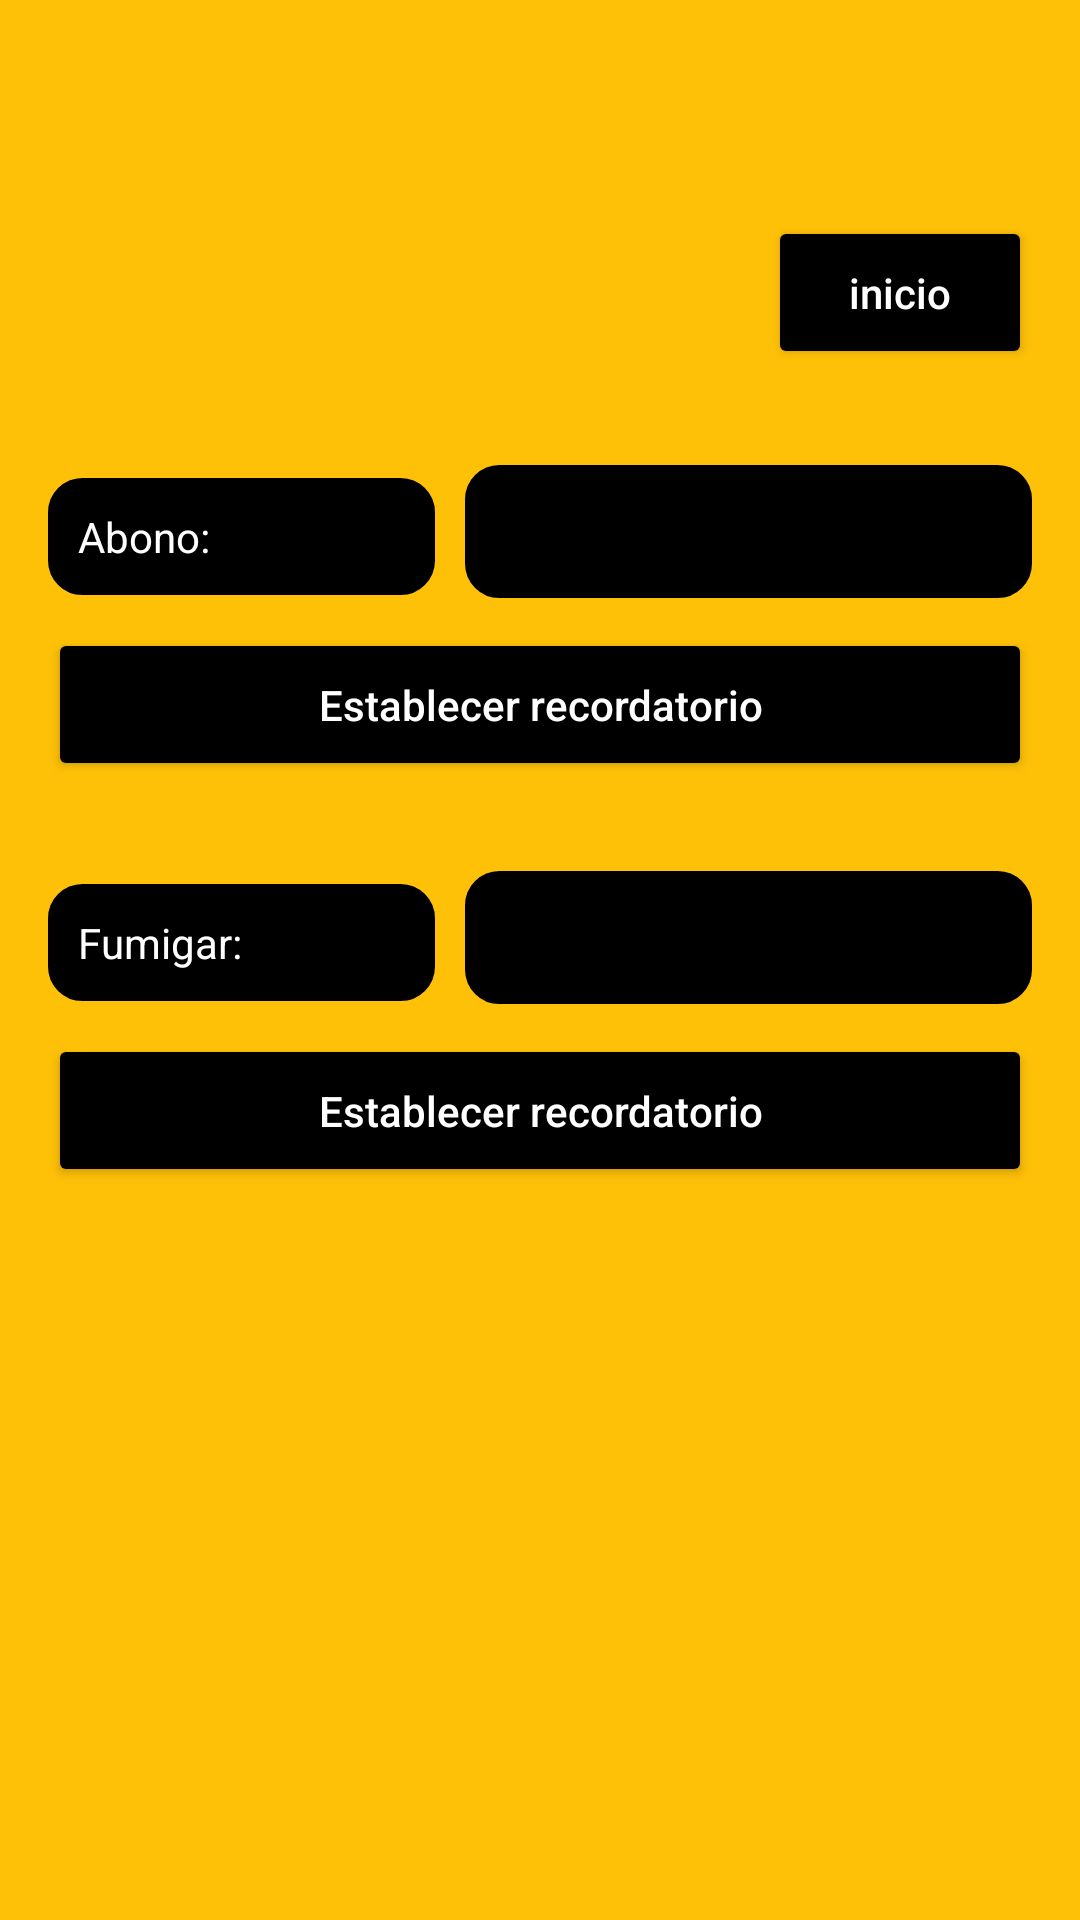

Android layout source for this screen:
<!-- AndroidManifest.xml: application theme Theme.ExampleProjectSENA -->
<!-- res/layout/fragment_crop_tratment_coffe.xml -->
<?xml version="1.0" encoding="utf-8"?>
<androidx.constraintlayout.widget.ConstraintLayout xmlns:android="http://schemas.android.com/apk/res/android"
    xmlns:tools="http://schemas.android.com/tools"
    android:layout_width="match_parent"
    android:layout_height="match_parent"
    android:background="@color/background"
    xmlns:app="http://schemas.android.com/apk/res-auto"
    tools:context=".CropTratmentCoffeFragment">

    <androidx.appcompat.widget.Toolbar
        android:id="@+id/toolbar"
        android:layout_width="0dp"
        android:layout_height="wrap_content"
        app:layout_constraintEnd_toEndOf="parent"
        app:layout_constraintStart_toStartOf="parent"
        app:layout_constraintTop_toTopOf="parent" />

    <Button
        android:id="@+id/buttonHome"
        android:layout_width="wrap_content"
        android:layout_height="wrap_content"
        android:layout_margin="16dp"
        android:backgroundTint="@color/black"
        android:padding="16dp"
        android:text="inicio"
        android:textAllCaps="false"
        android:textColor="@color/white"
        app:cornerRadius="10dp"
        app:layout_constraintEnd_toEndOf="parent"
        app:layout_constraintTop_toBottomOf="@+id/toolbar" />

    <LinearLayout
        android:layout_width="0dp"
        android:layout_height="wrap_content"
        android:orientation="vertical"
        android:padding="16dp"
        app:layout_constraintEnd_toEndOf="parent"
        app:layout_constraintStart_toStartOf="parent"
        app:layout_constraintTop_toBottomOf="@+id/buttonHome">

        <LinearLayout
            android:layout_width="match_parent"
            android:layout_height="match_parent"
            android:layout_marginTop="16dp"
            android:orientation="horizontal">

            <TextView
                android:layout_width="150dp"
                android:layout_height="wrap_content"
                android:layout_weight="1"
                android:background="@drawable/background_editext"
                android:padding="10dp"
                android:text="Abono:"
                android:textColor="@color/white" />

            <EditText
                android:layout_width="wrap_content"
                android:layout_height="wrap_content"
                android:layout_marginStart="10dp"
                android:layout_weight="1"
                android:background="@drawable/background_editext"
                android:ems="10"
                android:inputType="textPersonName"
                android:padding="10dp"
                android:textColor="@color/white" />
        </LinearLayout>

        <Button
            android:id="@+id/buttonSal"
            android:layout_width="match_parent"
            android:layout_height="wrap_content"
            android:layout_marginTop="10dp"
            android:backgroundTint="@color/black"
            android:padding="16dp"
            android:text="Establecer recordatorio"
            android:textAllCaps="false"
            android:textColor="@color/white"
            app:cornerRadius="10dp" />

        <LinearLayout
            android:layout_width="match_parent"
            android:layout_height="match_parent"
            android:layout_marginTop="30dp"
            android:orientation="horizontal">

            <TextView
                android:layout_width="150dp"
                android:layout_height="wrap_content"
                android:layout_weight="1"
                android:background="@drawable/background_editext"
                android:padding="10dp"
                android:text="Fumigar:"
                android:textColor="@color/white" />

            <EditText
                android:layout_width="wrap_content"
                android:layout_height="wrap_content"
                android:layout_marginStart="10dp"
                android:layout_weight="1"
                android:background="@drawable/background_editext"
                android:ems="10"
                android:inputType="textPersonName"
                android:padding="10dp"
                android:textColor="@color/white" />
        </LinearLayout>

        <Button
            android:id="@+id/buttonPasto"
            android:layout_width="match_parent"
            android:layout_height="wrap_content"
            android:layout_marginTop="10dp"
            android:backgroundTint="@color/black"
            android:padding="16dp"
            android:text="Establecer recordatorio"
            android:textAllCaps="false"
            android:textColor="@color/white"
            app:cornerRadius="10dp" />
    </LinearLayout>

</androidx.constraintlayout.widget.ConstraintLayout>
<!-- resources referenced by this layout -->
<resources>
  <color name="background">#FFC107</color>
  <color name="black">#FF000000</color>
  <color name="white">#FFFFFFFF</color>
  <!-- drawable background_editext (drawable) -->
  <?xml version="1.0" encoding="utf-8"?>
  <shape xmlns:android="http://schemas.android.com/apk/res/android" android:shape="rectangle">
      <solid android:color="#000"/>
  
      <stroke android:width="3dp"
          android:color="#ff000000"/>
  
      <padding android:left="1dp"
          android:top="1dp"
          android:right="1dp"
          android:bottom="1dp"/>
  
      <corners android:radius="30px"/>
  </shape>
  <style name="Theme.ExampleProjectSENA" parent="Theme.MaterialComponents.DayNight.NoActionBar">
          
          <item name="colorPrimary">@color/purple_500</item>
          <item name="colorPrimaryVariant">@color/purple_700</item>
          <item name="colorOnPrimary">@color/white</item>
          
          <item name="colorSecondary">@color/teal_200</item>
          <item name="colorSecondaryVariant">@color/teal_700</item>
          <item name="colorOnSecondary">@color/black</item>
          
          <item name="android:statusBarColor">?attr/colorPrimaryVariant</item>
          
      </style>
  <color name="purple_500">#FF6200EE</color>
  <color name="purple_700">#000</color>
  <color name="teal_200">#FF03DAC5</color>
  <color name="teal_700">#FF018786</color>
</resources>
